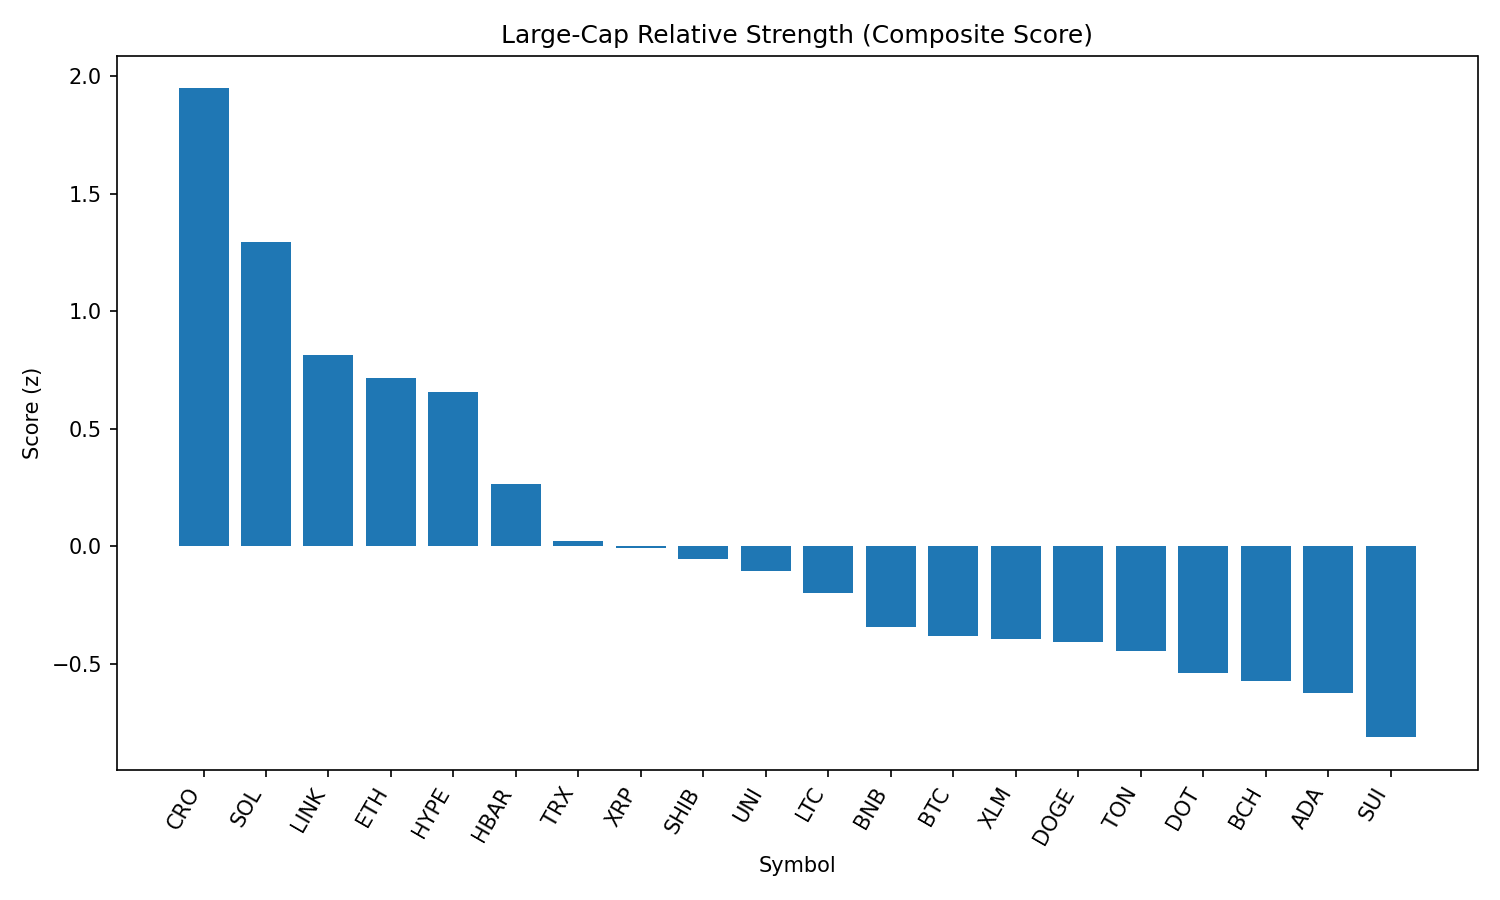

Values plotted in this chart, from the file beside it:
rank, name, symbol, price, pct_1h, pct_24h, pct_7d, pct_1h_vs_btc, pct_24h_vs_btc, pct_7d_vs_btc, market_cap_rank, market_cap, volume_usd, score
1, Cronos, CRO, 0.1592, 1.083, 3.383, 3.448, 1.037, 3.587, 6.44, 36, 5343460405, 34310781, 1.949
2, Solana, SOL, 205.1, 0.6382, 2.04, 6.678, 0.5922, 2.244, 9.67, 6, 110926365467, 7047833848, 1.295
3, Chainlink, LINK, 25.75, 0.7681, -0.16, 4.641, 0.7222, 0.0441, 7.633, 13, 17469143157, 1114534983, 0.814
4, Ethereum, ETH, 4766, 0.385, 1.082, 4.966, 0.3391, 1.286, 7.957, 2, 575795726739, 22741850436, 0.7164
5, Hyperliquid, HYPE, 43.93, 0.9598, 0.6867, -6.983, 0.9138, 0.8908, -3.992, 15, 14665122893, 139829541, 0.6559
6, Hedera, HBAR, 0.2464, 0.8142, -0.8801, -4.034, 0.7682, -0.676, -1.042, 23, 10449173065, 171709191, 0.2653
7, TRON, TRX, 0.3651, -0.03369, 0.7403, 3.685, -0.07964, 0.9443, 6.676, 10, 34574697460, 678977822, 0.02171
8, XRP, XRP, 3.02, 0.3139, 0.2539, -3.107, 0.268, 0.458, -0.1158, 3, 179705409362, 2990903294, -0.008717
9, Shiba Inu, SHIB, 1.289e-05, 0.6541, -1.816, -2.302, 0.6081, -1.612, 0.6898, 29, 7595707770, 167068627, -0.05656
10, Uniswap, UNI, 11.0, 0.5786, -1.94, -0.9528, 0.5326, -1.736, 2.039, 31, 6607487942, 368593994, -0.1072
11, Litecoin, LTC, 119.2, 0.4844, -1.509, -2.606, 0.4384, -1.305, 0.3855, 25, 9096332268, 401668629, -0.201
12, BNB, BNB, 864.5, 0.4962, -2.889, 0.6471, 0.4503, -2.685, 3.639, 5, 120415737116, 1299044054, -0.3428
13, Bitcoin, BTC, 114650, 0.04595, -0.2041, -2.991, 0.0, 0.0, 0.0, 1, 2283041662273, 24553609521, -0.3819
14, Stellar, XLM, 0.407, 0.3171, -0.902, -5.369, 0.2712, -0.6979, -2.378, 18, 12778537686, 162149358, -0.397
15, Dogecoin, DOGE, 0.2306, 0.3353, -1.861, -1.637, 0.2894, -1.657, 1.355, 9, 34794657502, 1600539236, -0.4074
16, Toncoin, TON, 3.32, 0.2024, -0.5894, -5.065, 0.1565, -0.3853, -2.074, 27, 8535962371, 136590017, -0.4454
17, Polkadot, DOT, 4.05, 0.1783, -1.903, -0.2516, 0.1324, -1.699, 2.74, 33, 6171421059, 258961983, -0.5395
18, Bitcoin Cash, BCH, 593.3, -0.41, 0.8001, 0.438, -0.456, 1.004, 3.429, 21, 11817134626, 166636987, -0.5751
19, Cardano, ADA, 0.8978, 0.3115, -1.401, -7.576, 0.2655, -1.197, -4.584, 11, 32752543638, 1353573136, -0.6257
20, Sui, SUI, 3.63, 0.2308, -2.243, -5.46, 0.1849, -2.039, -2.468, 19, 12756457664, 872453276, -0.8136
21, Avalanche, AVAX, 25.14, 0.2803, -4.308, 1.799, 0.2344, -4.104, 4.79, 22, 10617778826, 903846076, -0.8737
